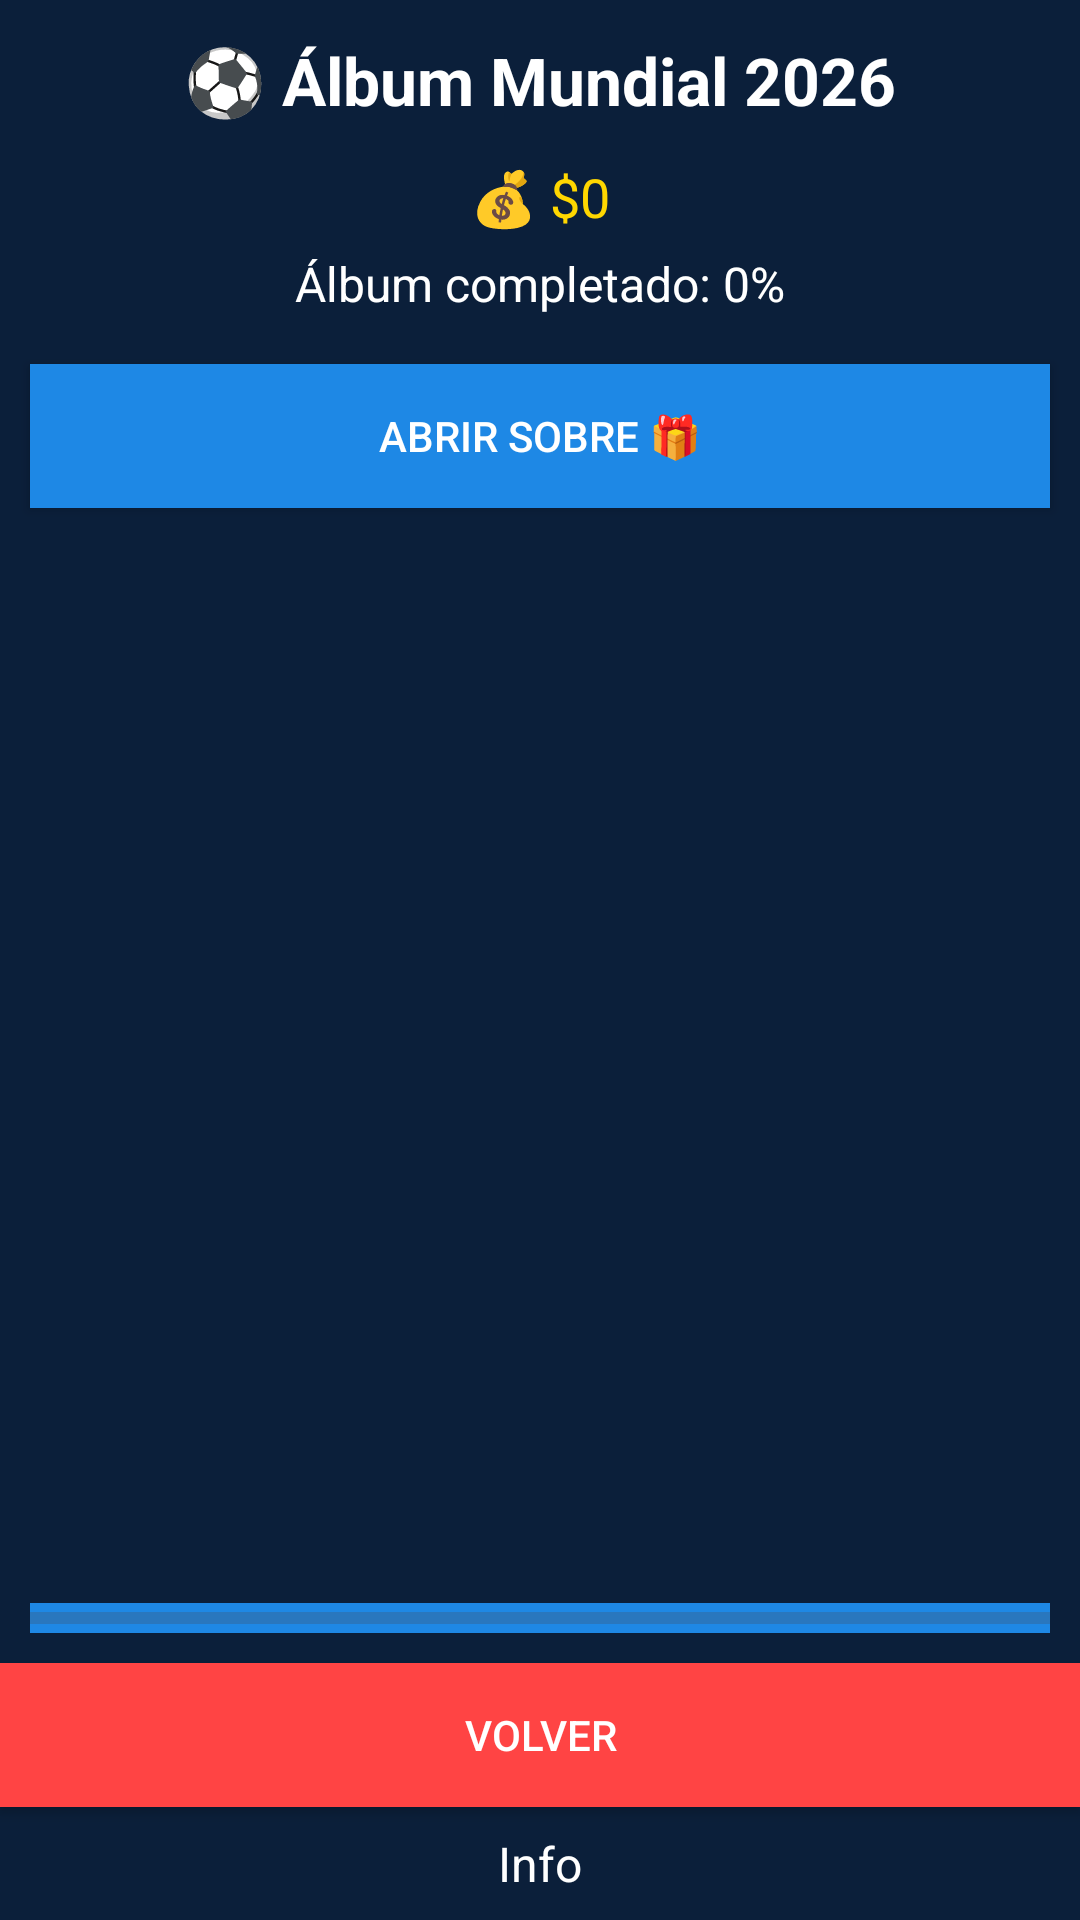

Reconstruct the res/layout file that produces this screen, plus the resources it refers to.
<!-- AndroidManifest.xml: application theme Theme.Stickers -->
<!-- res/layout/activity_sticker_list.xml -->
<LinearLayout
    xmlns:android="http://schemas.android.com/apk/res/android"
    android:orientation="vertical"
    android:background="#0B1F3A"
    android:layout_width="match_parent"
    android:layout_height="match_parent">

    <TextView
        android:layout_width="match_parent"
        android:layout_height="wrap_content"
        android:text="⚽ Álbum Mundial 2026"
        android:textSize="22sp"
        android:textStyle="bold"
        android:textColor="#FFFFFF"
        android:gravity="center"
        android:padding="12dp"/>

    <TextView
        android:id="@+id/tvBudget"
        android:layout_width="match_parent"
        android:layout_height="wrap_content"
        android:text="💰 $0"
        android:textColor="#FFD700"
        android:textSize="18sp"
        android:gravity="center"/>

    <TextView
        android:id="@+id/tvProgress"
        android:layout_width="match_parent"
        android:layout_height="wrap_content"
        android:text="Álbum completado: 0%"
        android:textColor="#FFFFFF"
        android:textSize="16sp"
        android:gravity="center"
        android:padding="6dp"/>

    <Button
        android:id="@+id/btnOpenPack"
        android:layout_width="match_parent"
        android:layout_height="wrap_content"
        android:text="Abrir Sobre 🎁"
        android:layout_margin="10dp"
        android:background="#1E88E5"
        android:textColor="#FFFFFF"/>

    <ListView
        android:id="@+id/listViewStickers"
        android:layout_width="match_parent"
        android:layout_height="0dp"
        android:layout_weight="1"/>

    <ProgressBar
        android:id="@+id/progressBar"
        style="?android:attr/progressBarStyleHorizontal"
        android:layout_width="match_parent"
        android:layout_height="10dp"
        android:layout_margin="10dp"
        android:max="100"
        android:progress="0"
        android:progressTint="#FFD700"
        android:background="#1E88E5"/>

    <Button
        android:id="@+id/btnBack"
        android:layout_width="match_parent"
        android:layout_height="wrap_content"
        android:text="Volver"
        android:background="#FF4444"
        android:textColor="#FFFFFF"/>

    <TextView
        android:id="@+id/tvInfo"
        android:layout_width="match_parent"
        android:layout_height="wrap_content"
        android:text="Info"
        android:textColor="#FFFFFF"
        android:textSize="16sp"
        android:gravity="center"
        android:padding="8dp"/>

</LinearLayout>
<!-- resources referenced by this layout -->
<resources>
  <style name="Theme.Stickers" parent="Theme.Material3.Light.NoActionBar">
      <item name="colorPrimary">@color/colorPrimary</item>
          <item name="colorPrimaryDark">@color/colorPrimaryDark</item>
          <item name="colorAccent">@color/colorAccent</item>
          <item name="windowActionBar">false</item>
          <item name="windowNoTitle">true</item>
      </style>
  <color name="colorPrimary">#388E3C</color>
  <color name="colorPrimaryDark">#2C6B2F</color>
  <color name="colorAccent">#03DAC5</color>
</resources>
